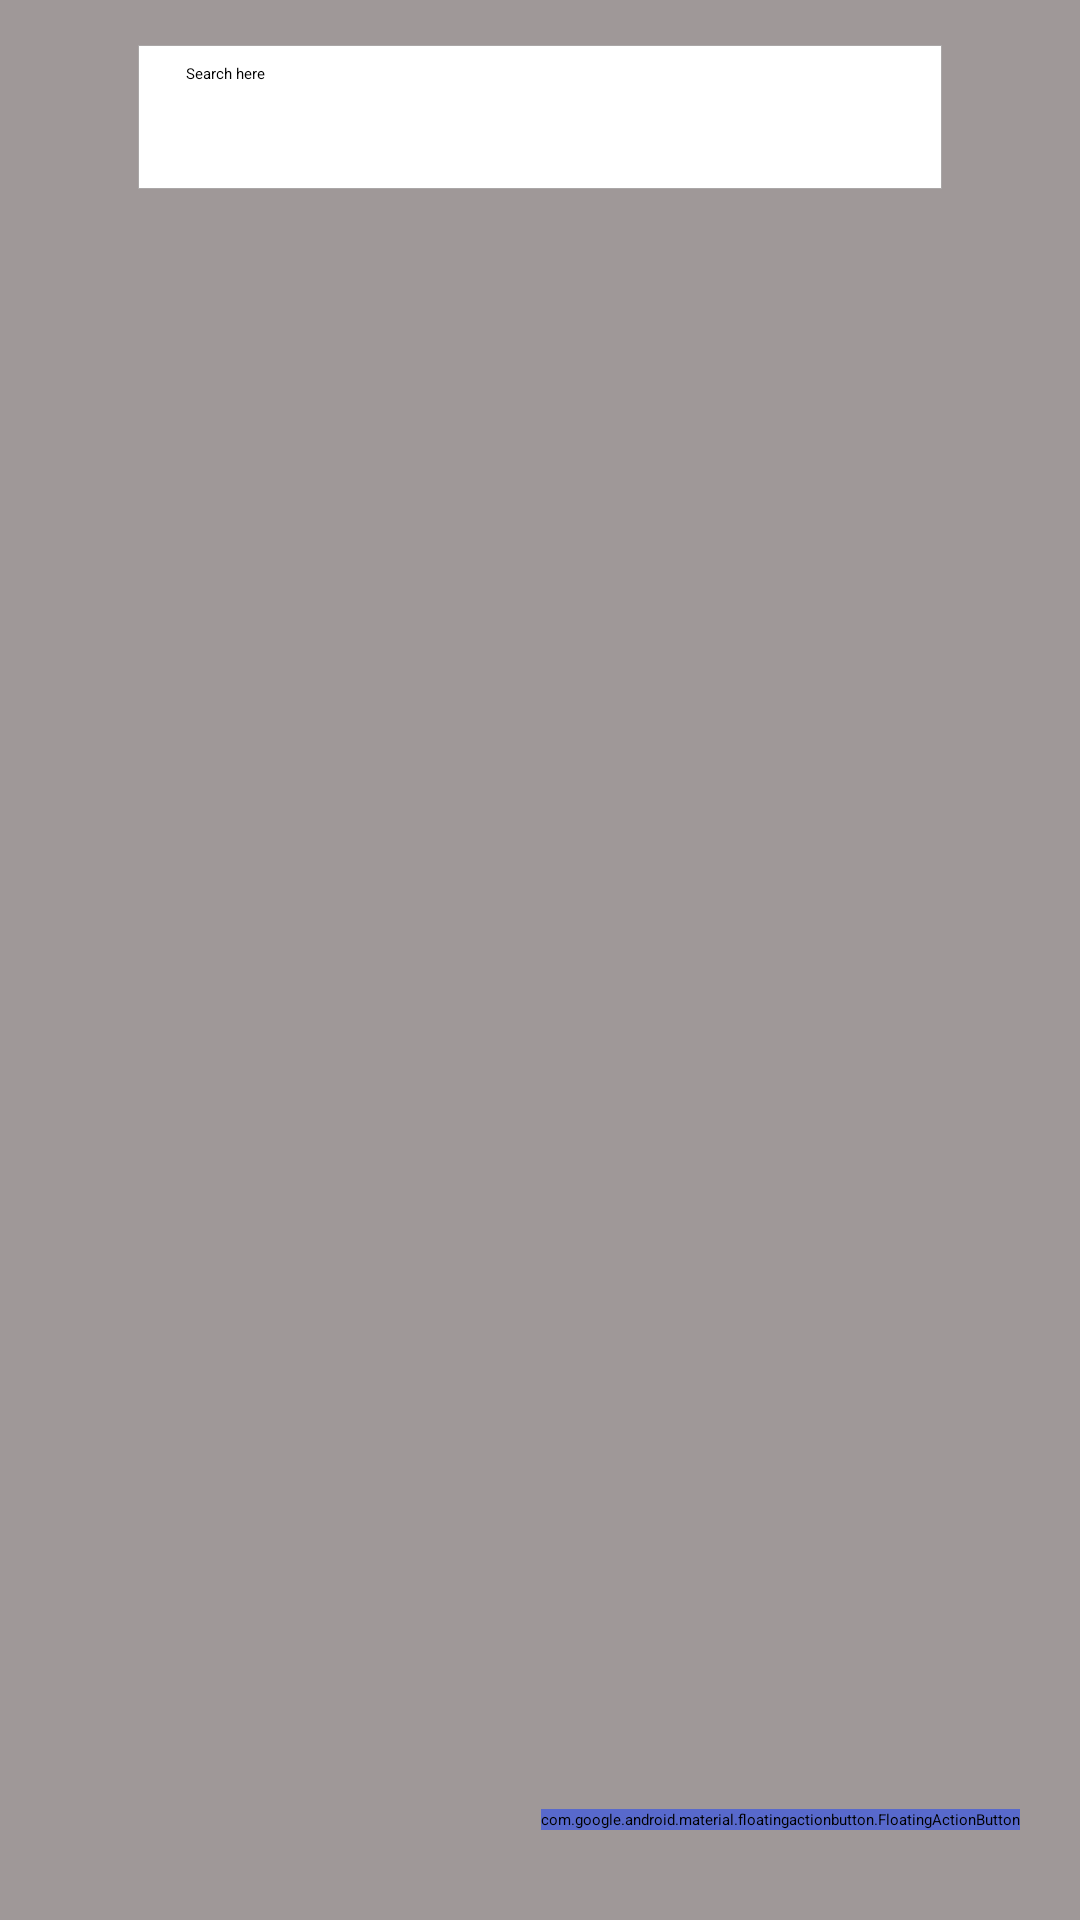

This screen was rendered from an Android layout file. Write that file and the resources it references.
<!-- AndroidManifest.xml: application theme Theme.MulitChoice -->
<!-- res/layout/activity_employee_database.xml -->
<?xml version="1.0" encoding="utf-8"?>
<RelativeLayout xmlns:android="http://schemas.android.com/apk/res/android"
    xmlns:app="http://schemas.android.com/apk/res-auto"
    xmlns:tools="http://schemas.android.com/tools"
    android:layout_width="match_parent"
    android:layout_height="match_parent"
    android:background="#9F9898"
    tools:context=".employeeDatabasePage.EmployeeDatabaseActivity">


    <RelativeLayout
        android:layout_width="wrap_content"
        android:layout_height="wrap_content"
        android:id="@+id/tool_bar_parent">

    <androidx.appcompat.widget.Toolbar
        android:layout_width="match_parent"
        android:layout_height="wrap_content"
        android:id="@+id/tool_bar"
        android:minHeight="?attr/actionBarSize"
        android:theme="?attr/actionBarTheme"
        app:title=""
        app:titleTextColor="@color/white"
        android:background="#807979"/>



    <View
        android:id="@+id/arrow_back"
        android:layout_width="25dp"
        android:layout_height="20dp"
        android:layout_marginStart="12dp"
        android:layout_marginTop="30dp"
        android:background="@drawable/baseline_arrow_back_24" />



        <androidx.appcompat.widget.SearchView
            android:id="@+id/search_view"
            android:layout_width="match_parent"
            android:layout_height="wrap_content"
            android:layout_marginHorizontal="46dp"
            android:layout_marginTop="15dp"
            app:queryHint="Search here"
            app:iconifiedByDefault="false"
            app:queryBackground="@android:color/transparent"
            android:background="@drawable/search_bar"/>
    </RelativeLayout>

    <androidx.recyclerview.widget.RecyclerView
        android:id="@+id/recycler_view"
        android:layout_below="@id/tool_bar_parent"
        android:layout_marginStart="16dp"
        android:layout_marginTop="20dp"
        android:layout_width="match_parent"
        android:layout_height="wrap_content"/>

    <com.google.android.material.floatingactionbutton.FloatingActionButton
        android:id="@+id/btn_floating"
        android:layout_width="wrap_content"
        android:layout_height="wrap_content"
        android:layout_alignParentBottom="true"
        android:layout_alignParentEnd="true"
        android:layout_marginEnd="20dp"
        android:layout_marginBottom="30dp"
        android:backgroundTint="#5869CC"
        android:src="@android:drawable/ic_input_add"
        app:tint="@color/black" />
</RelativeLayout>
<!-- resources referenced by this layout -->
<resources>
  <color name="black">#FF000000</color>
  <color name="white">#FFFFFFFF</color>
  <!-- drawable search_bar (drawable) -->
  <?xml version="1.0" encoding="utf-8"?>
  <shape xmlns:android="http://schemas.android.com/apk/res/android"
      android:shape="rectangle">
          <stroke android:color="#AAA7A7"
              android:width="0.2dp"/>
          <solid android:color="@color/white"/>
  </shape>
</resources>
